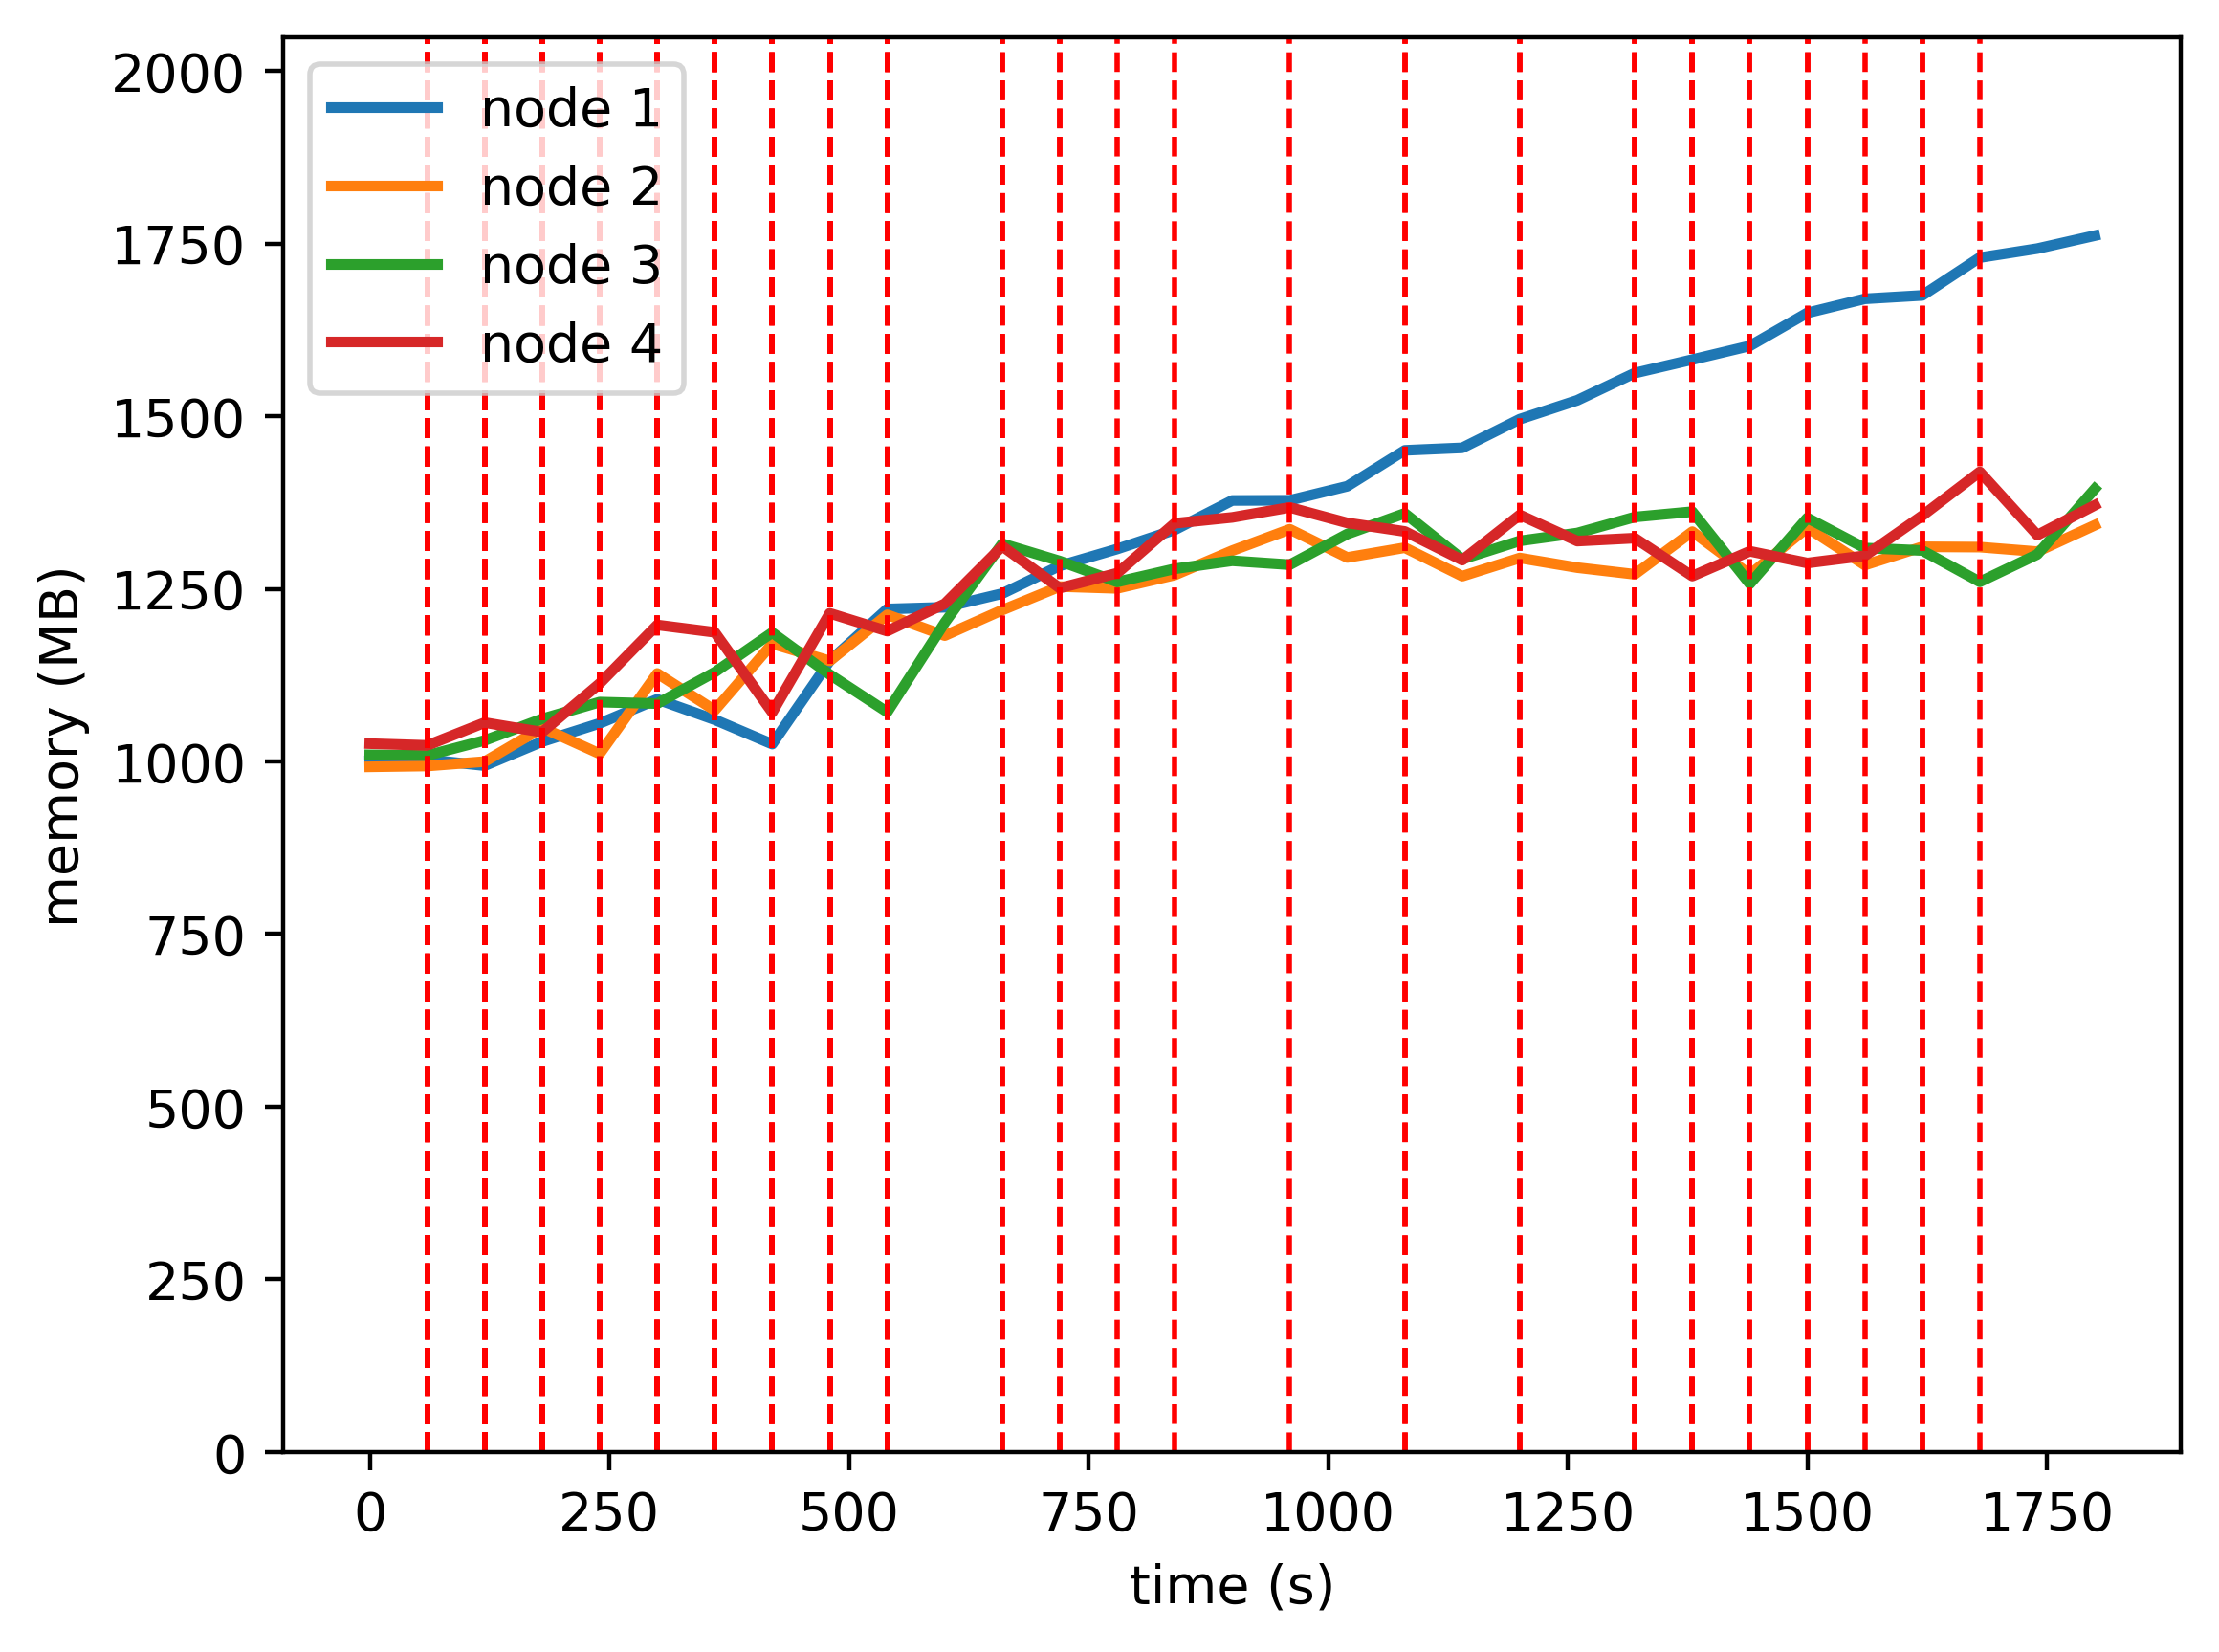

The table this chart was drawn from, first rows:
timestamp, ppgcc-m02, ppgcc-m02 pod amount, ppgcc-m03, ppgcc-m03 pod amount, ppgcc-m04, ppgcc-m04 pod amount, ppgcc-m05, ppgcc-m05 pod amount
0, 1024720, 2, 1016044, 2, 1033844, 2, 1050436, 2
60, 1026700, 2, 1017232, 2, 1032920, 2, 1047796, 2
120, 1017816, 1, 1023832, 1, 1055228, 3, 1081588, 3
180, 1053456, 2, 1073992, 2, 1087172, 2, 1067464, 2
240, 1080516, 1, 1035448, 1, 1112048, 3, 1139668, 3
300, 1116156, 1, 1154512, 2, 1109804, 3, 1226392, 2
360, 1085928, 1, 1099864, 1, 1156340, 3, 1215568, 3
420, 1049760, 1, 1198468, 2, 1215080, 3, 1096768, 2
480, 1173180, 1, 1173124, 2, 1152920, 2, 1243684, 3
540, 1250136, 1, 1241500, 2, 1097216, 3, 1217284, 2
600, 1252644, 1, 1210612, 1, 1229852, 3, 1257884, 3
660, 1272964, 1, 1248496, 1, 1346936, 3, 1343156, 3
720, 1314148, 2, 1283344, 2, 1321196, 2, 1281116, 2
780, 1339096, 1, 1280680, 2, 1290176, 2, 1303292, 3
840, 1367476, 1, 1300480, 1, 1309712, 2, 1377212, 4
900, 1411036, 1, 1336648, 2, 1321592, 2, 1385924, 3
960, 1411300, 1, 1368328, 2, 1315784, 2, 1400708, 3
1020, 1432156, 1, 1326484, 1, 1361272, 3, 1377740, 3
1080, 1485352, 1, 1341004, 1, 1391896, 3, 1365068, 3
1140, 1489048, 1, 1298764, 1, 1324048, 3, 1322564, 3
1200, 1531552, 1, 1325692, 1, 1351108, 3, 1389620, 3
1260, 1559536, 1, 1311436, 1, 1362724, 3, 1350812, 3
1320, 1599928, 1, 1301536, 1, 1386484, 3, 1355168, 3
1380, 1619860, 1, 1364764, 2, 1394404, 2, 1298896, 3
1440, 1640188, 1, 1301140, 1, 1287352, 3, 1335724, 3
1500, 1689160, 1, 1370704, 1, 1385140, 3, 1318300, 3
1560, 1710016, 1, 1315264, 1, 1340524, 3, 1328964, 3
1620, 1715036, 1, 1342324, 1, 1336828, 2, 1388496, 4
1680, 1771136, 1, 1341880, 1, 1290356, 2, 1453440, 4
1740, 1784468, 1, 1335148, 1, 1331012, 3, 1359712, 3
1800, 1803740, 1, 1374352, 1, 1428296, 3, 1403932, 3
